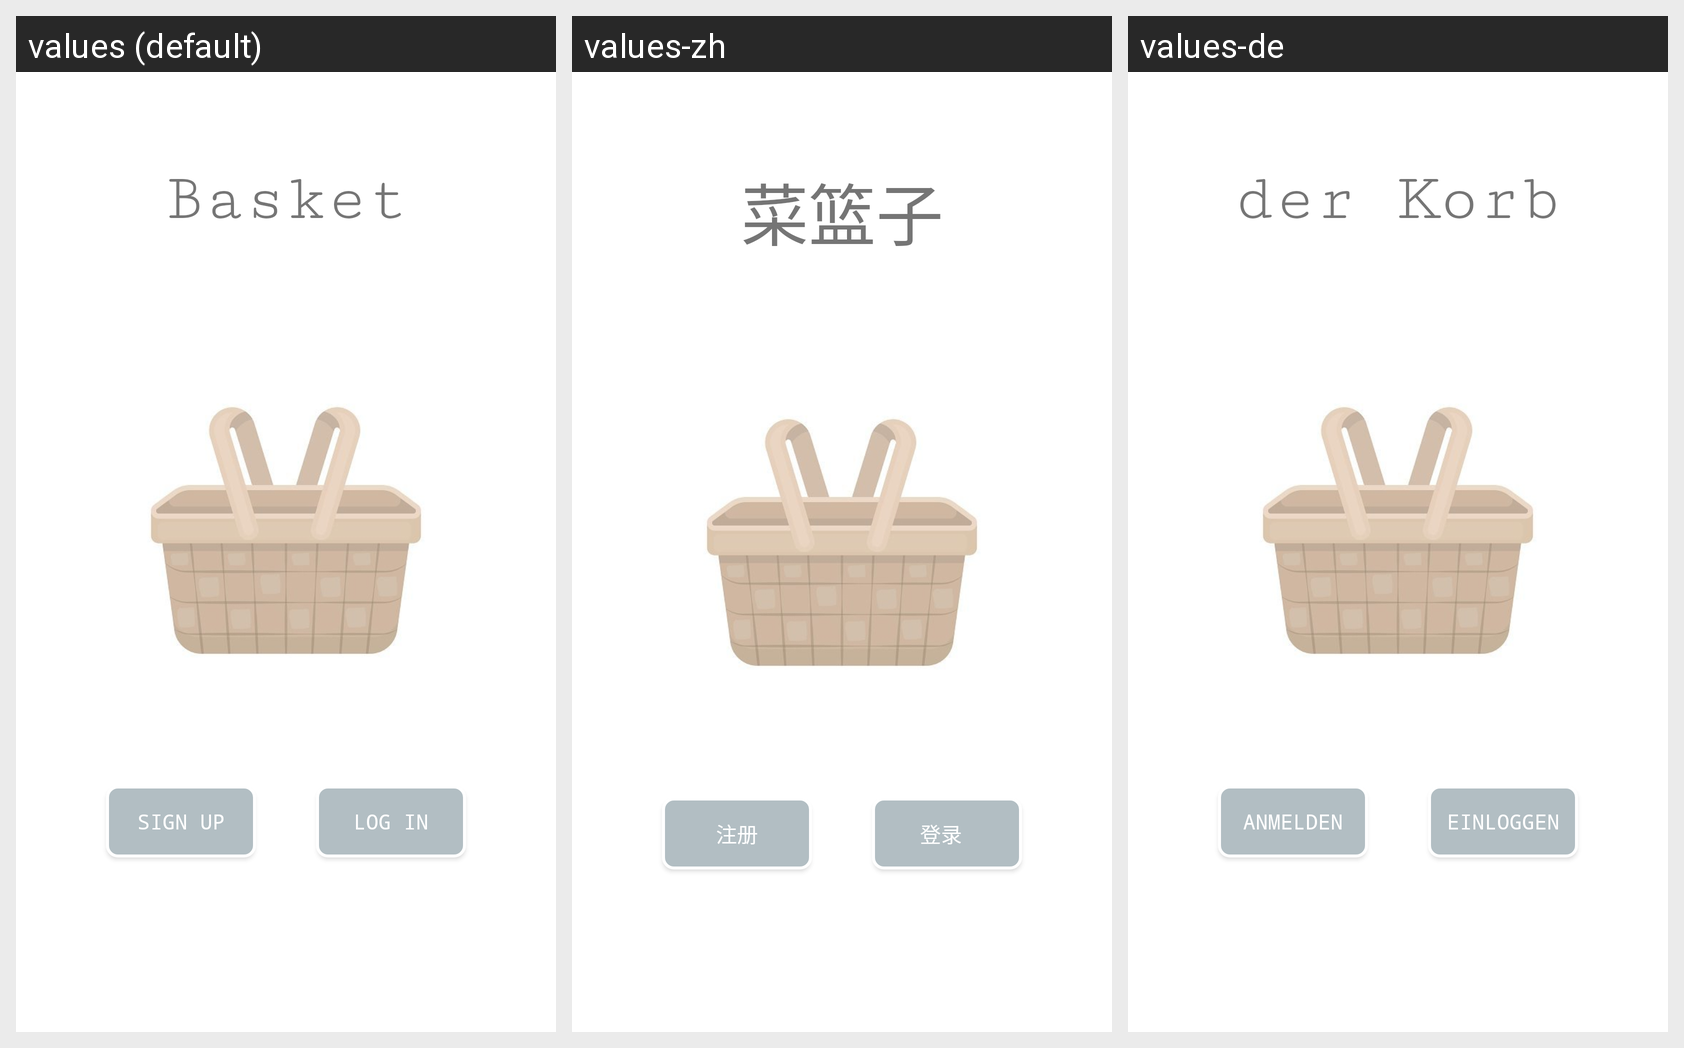

This grid shows one Android layout under several languages. Give, for every string resource on the screen, its name, the default text and each shown locale's text.
Android screen res/layout/activity_main.xml rendered under 3 locales, left to right: values (default), values-zh, values-de. Device: Nexus 5 (rendered at 1080×1920; each locale shown at half size, 540×960, under a caption strip naming it); theme AppTheme.
Strings drawn on this screen, with the default value and each locale's value (text and hints the layout hard-codes, and strings that could not be matched under every locale, appear in the picture but are not listed):

app_name
  values: Basket
  values-zh: 菜篮子
  values-de: der Korb

signup
  values: SIGN UP
  values-zh: 注册
  values-de: ANMELDEN

login
  values: LOG IN
  values-zh: 登录 
  values-de: EINLOGGEN
